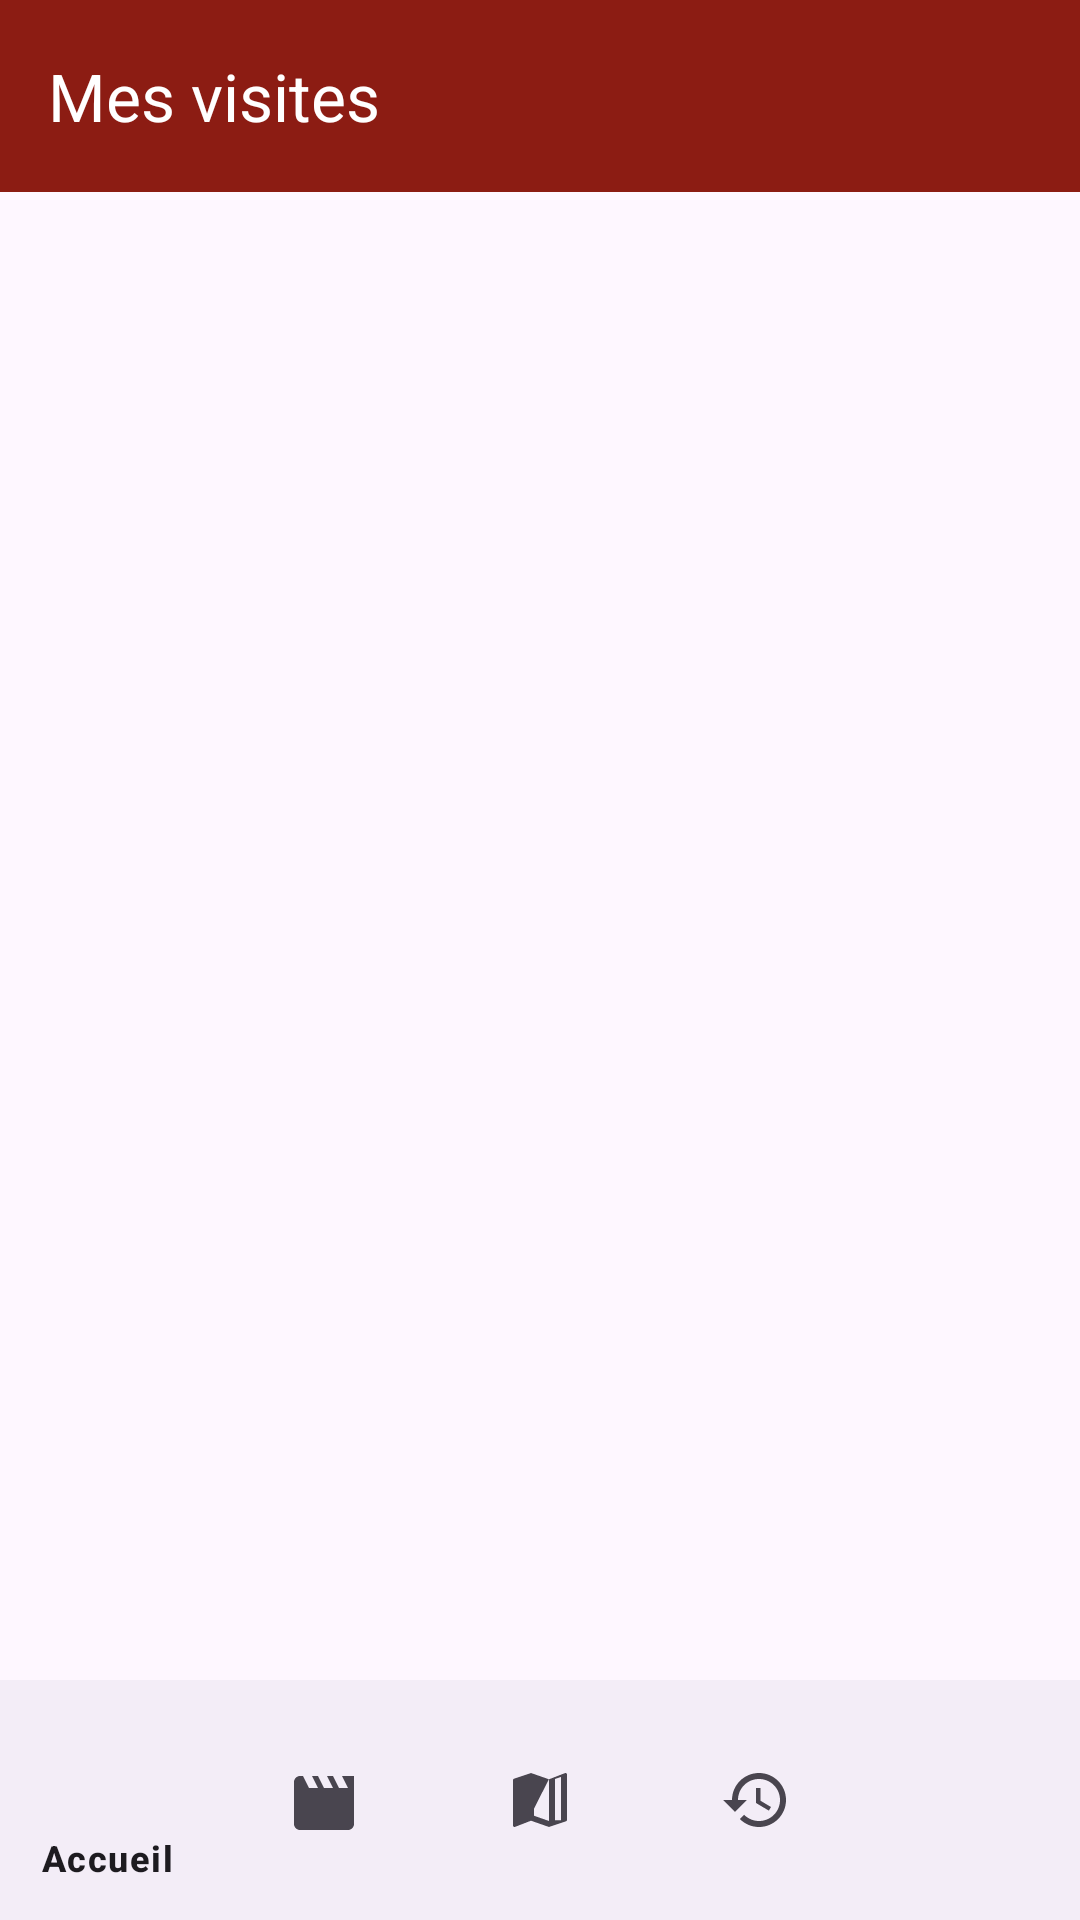

Reconstruct the res/layout file that produces this screen, plus the resources it refers to.
<!-- AndroidManifest.xml: application theme Theme.Puy_Du_Fou -->
<!-- res/layout/activity_historique.xml -->
<?xml version="1.0" encoding="utf-8"?>
<LinearLayout xmlns:android="http://schemas.android.com/apk/res/android"
    xmlns:app="http://schemas.android.com/apk/res-auto"
    android:layout_width="match_parent"
    android:layout_height="match_parent"
    android:orientation="vertical">

    <androidx.appcompat.widget.Toolbar
        android:id="@+id/toolbar"
        android:layout_width="match_parent"
        android:layout_height="?attr/actionBarSize"
        android:background="?attr/colorPrimary"
        app:title="Mes visites"
        app:titleTextColor="@android:color/white"/>

    <FrameLayout
        android:layout_width="match_parent"
        android:layout_height="0dp"
        android:layout_weight="1">

        <androidx.recyclerview.widget.RecyclerView
            android:id="@+id/list"
            android:layout_width="match_parent"
            android:layout_height="match_parent"
            android:clipToPadding="false"
            android:paddingTop="4dp"
            android:paddingBottom="4dp"/>

        <ProgressBar
            android:id="@+id/progress"
            android:layout_width="wrap_content"
            android:layout_height="wrap_content"
            android:layout_gravity="center"
            android:visibility="gone"/>

        <TextView
            android:id="@+id/empty"
            android:layout_width="wrap_content"
            android:layout_height="wrap_content"
            android:layout_gravity="center"
            android:visibility="gone"
            android:text="Aucune visite enregistrée"
            android:padding="24dp"/>

    </FrameLayout>

    <com.google.android.material.bottomnavigation.BottomNavigationView
        android:id="@+id/bottomNav"
        android:layout_width="match_parent"
        android:layout_height="wrap_content"
        app:menu="@menu/bottom_nav" />

</LinearLayout>
<!-- resources referenced by this layout -->
<resources>
  <style name="Theme.Puy_Du_Fou" parent="Base.Theme.Puy_Du_Fou" />
  <style name="Base.Theme.Puy_Du_Fou" parent="Theme.Material3.DayNight.NoActionBar">
          <item name="colorPrimary">@color/colorPrimary</item>
          <item name="colorPrimaryVariant">@color/colorPrimaryDark</item>
          <item name="colorSecondary">@color/colorAccent</item>
      </style>
  <color name="colorPrimary">#8C1C13</color>
  <color name="colorPrimaryDark">#5C1010</color>
  <color name="colorAccent">#D4A017</color>
</resources>
